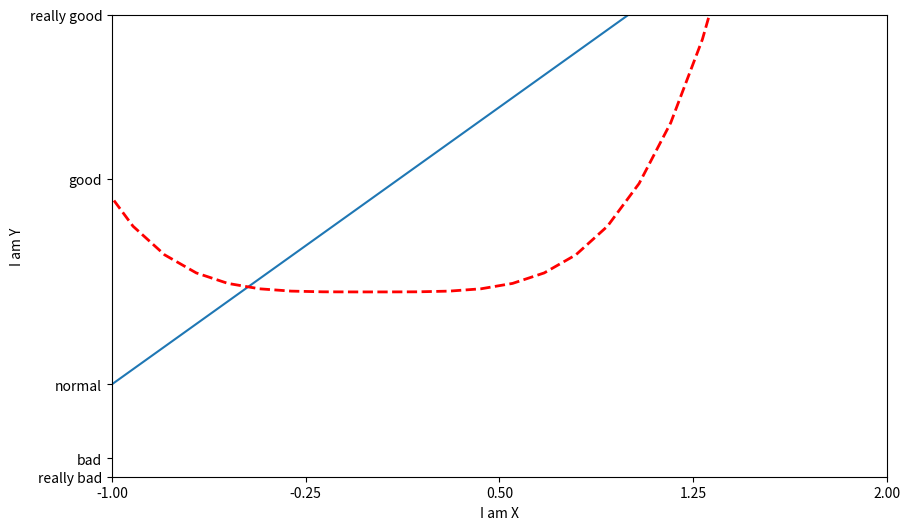

Here is the Python script that generated this plot:
import matplotlib.pyplot as plt
import numpy as np

x = np.linspace(-3, 3, 50)
y1 = 2*x + 1
y2 = x**4

plt.figure(num=2, figsize=(10, 6))  # index + figure size
plt.plot(x, y1)
plt.plot(x, y2,
         color='red',   # 线颜色
         linewidth=2.0,  # 线宽
         linestyle='--'  # 线样式
        )

plt.xlim((-1, 2))  # x range
plt.ylim((-2, 3))  # y range
new_ticks = np.linspace(-1, 2, 5)
print(new_ticks)
plt.xticks(new_ticks)  # 设置x轴刻度：范围是(-1,2);个数是5
# y刻度为[-2, -1.8, -1, 1.22, 3]；对应刻度的名称为[‘really bad’,’bad’,’normal’,’good’, ‘really good’]
plt.yticks([-2, -1.8, -1, 1.22, 3,],
           ['really bad', 'bad', 'normal', 'good', 'really good'])
# plt.yticks([-2, -1.8, -1, 1.22, 3,],
#            [r'$really\ bad$', r'$bad\ \alpha$', r'$normal$', r'$good$', r'$really\ good$'])
plt.xlabel('I am X')
plt.ylabel('I am Y')
plt.show()
